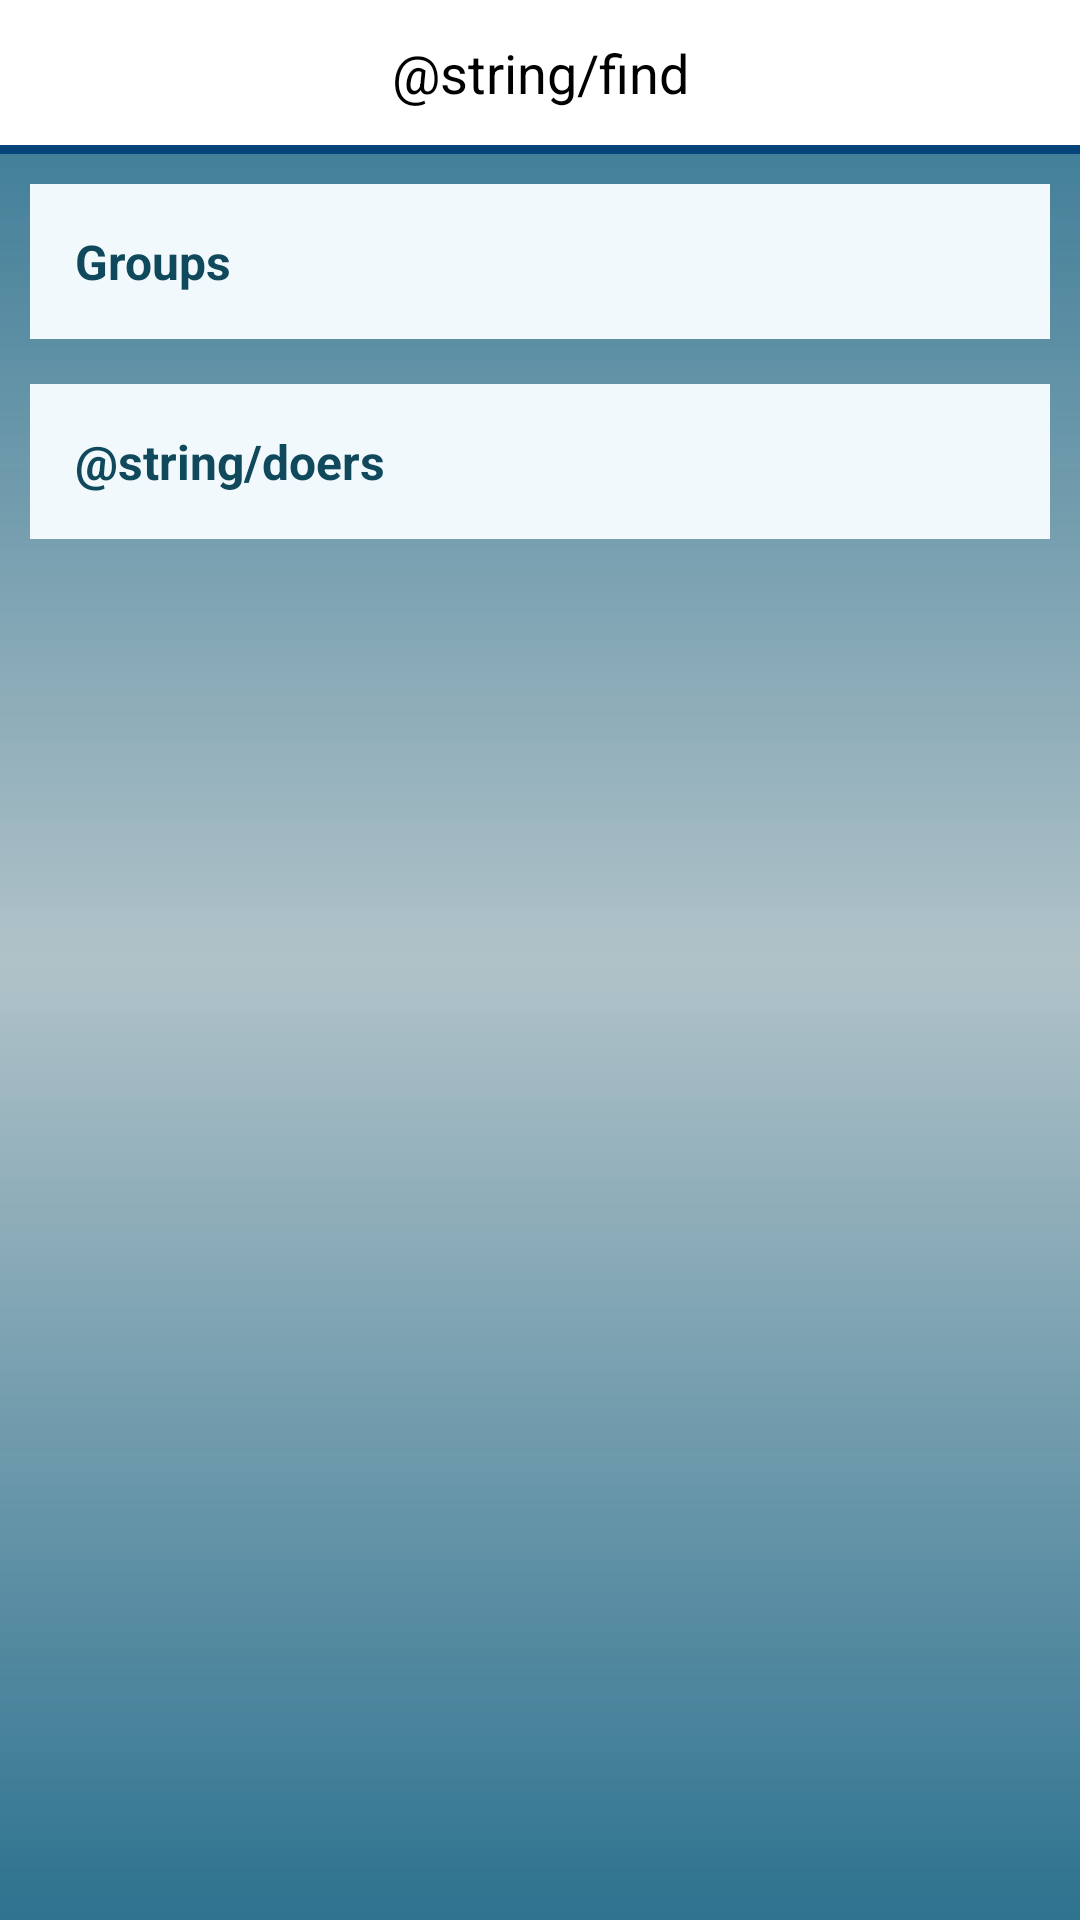

Write the Android layout XML for this screen, with the resource values it uses.
<!-- AndroidManifest.xml: application theme AppTheme -->
<!-- res/layout/tasks_find.xml -->
<?xml version="1.0" encoding="utf-8"?>
<RelativeLayout xmlns:android="http://schemas.android.com/apk/res/android"
    android:layout_width="wrap_content"
    android:layout_height="wrap_content"
    android:layout_marginTop="?attr/actionBarSize"
    android:background="@drawable/gradient_background_trio">

    <TextView
        android:id="@+id/find_title"
        android:layout_width="match_parent"
        android:layout_height="wrap_content"
        android:background="@android:color/white"
        android:gravity="center"
        android:padding="12dp"
        android:text="@string/find"
        android:textColor="@android:color/black"
        android:textSize="18sp" />

    <View
        android:id="@+id/title"
        android:layout_width="match_parent"
        android:layout_height="3dp"
        android:layout_below="@id/find_title"
        android:background="@color/colorAccent" />



    <ScrollView
        android:layout_width="match_parent"
        android:layout_height="match_parent"
        android:layout_below="@id/title"
        android:fillViewport="false"
        android:visibility="visible">

        <RelativeLayout
        android:layout_width="wrap_content"
        android:layout_height="wrap_content">

        <RelativeLayout
            android:id="@+id/find_group_layout"
            android:layout_width="match_parent"
            android:layout_height="wrap_content"
            android:layout_marginBottom="5dp"
            android:layout_marginEnd="10dp"
            android:layout_marginStart="10dp"
            android:layout_marginTop="10dp"
            android:background="@color/colorSectionBackground"
            android:gravity="start"
            android:padding="5dp"
            android:paddingBottom="10dp"
            android:visibility="visible">

            <TextView
                android:id="@+id/groups_find"
                android:layout_width="match_parent"
                android:layout_height="wrap_content"
                android:gravity="start"
                android:padding="10dp"
                android:text="@string/groups"
                android:textColor="@color/colorPrimaryDark"
                android:textSize="16sp"
                android:textStyle="bold" />

            <LinearLayout
                android:id="@+id/groups_checkboxes"
                android:layout_width="wrap_content"
                android:layout_height="wrap_content"
                android:layout_below="@+id/groups_find"
                android:orientation="vertical">

            </LinearLayout>

        </RelativeLayout>

            <RelativeLayout
                android:id="@+id/find_users_layout"
                android:layout_width="match_parent"
                android:layout_height="wrap_content"
                android:layout_below="@+id/find_group_layout"
                android:layout_marginBottom="5dp"
                android:layout_marginEnd="10dp"
                android:layout_marginStart="10dp"
                android:layout_marginTop="10dp"
                android:background="@color/colorSectionBackground"
                android:gravity="start"
                android:padding="5dp"
                android:paddingBottom="10dp"
                android:visibility="visible">

                <TextView
                    android:id="@+id/users_find"
                    android:layout_width="match_parent"
                    android:layout_height="wrap_content"
                    android:gravity="start"
                    android:padding="10dp"
                    android:text="@string/doers"
                    android:textColor="@color/colorPrimaryDark"
                    android:textSize="16sp"
                    android:textStyle="bold" />

                <LinearLayout
                    android:id="@+id/users_checkboxes"
                    android:layout_width="wrap_content"
                    android:layout_height="wrap_content"
                    android:layout_below="@+id/users_find"
                    android:orientation="vertical">

                </LinearLayout>

            </RelativeLayout>
    </RelativeLayout>

    </ScrollView>

</RelativeLayout>
<!-- resources referenced by this layout -->
<resources>
  <color name="colorAccent">#054478</color>
  <color name="colorPrimaryDark">#10495c</color>
  <color name="colorSectionBackground">#f1f9fc</color>
  <!-- drawable gradient_background_trio (drawable) -->
  <?xml version="1.0" encoding="UTF-8"?>
  <layer-list xmlns:android="http://schemas.android.com/apk/res/android">
      <item>
          <shape>
              <gradient
                      android:startColor="@color/colorPrimary"
                      android:centerColor="@color/colorAccentLight"
                      android:endColor="@color/colorPrimary"
                      android:angle="90"
                  android:type="linear"/>
                      
              
                  
                  
                  
                  
          </shape>
      </item>
     
  </layer-list>
  <string name="groups">Groups</string>
  <style name="AppTheme" parent="Theme.AppCompat.Light.DarkActionBar">
          
          <item name="colorPrimary">@color/colorPrimary</item>
          <item name="colorPrimaryDark">@color/colorPrimaryDark</item>
          <item name="colorAccent">@color/colorAccent</item>
      </style>
  <color name="colorPrimary">#2d728f</color>
  <color name="colorAccentLight">#d7f9f1</color>
</resources>
